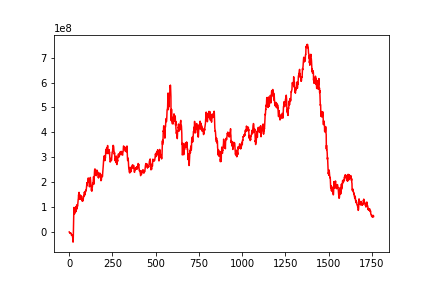

The data file committed next to this chart (first rows):
, 0
0, 1000000
1, -81080
2, -2197499
3, -1724911
4, -3450639
5, -3257391
6, -2942391
7, -3126351
8, -3020511
9, -2834031
10, -5618311
11, -5574844
12, -6414680
13, -12502252
14, -12126988
15, -11990597
16, -10086609
17, -10181809
18, -9820049
19, -19672945
20, -19712032
21, -20195864
22, -39710683
23, -39023828
24, 86955
25, 48023175
26, 77465705
27, 99149385
28, 97951420
29, 91058972
30, 75581212
31, 73449095
32, 81833989
33, 81703901
34, 78936303
35, 84477637
36, 93558081
37, 101756016
38, 99790813
39, 82499474
40, 88219629
41, 100422626
42, 94829585
43, 108522264
44, 109936270
45, 104230722
46, 93622649
47, 106882750
48, 104029580
49, 108597821
50, 116930684
51, 120369599
52, 131503655
53, 134981752
54, 150221838
55, 148042471
56, 145232457
57, 159844341
58, 148793518
59, 133013582
... 1,701 more rows
